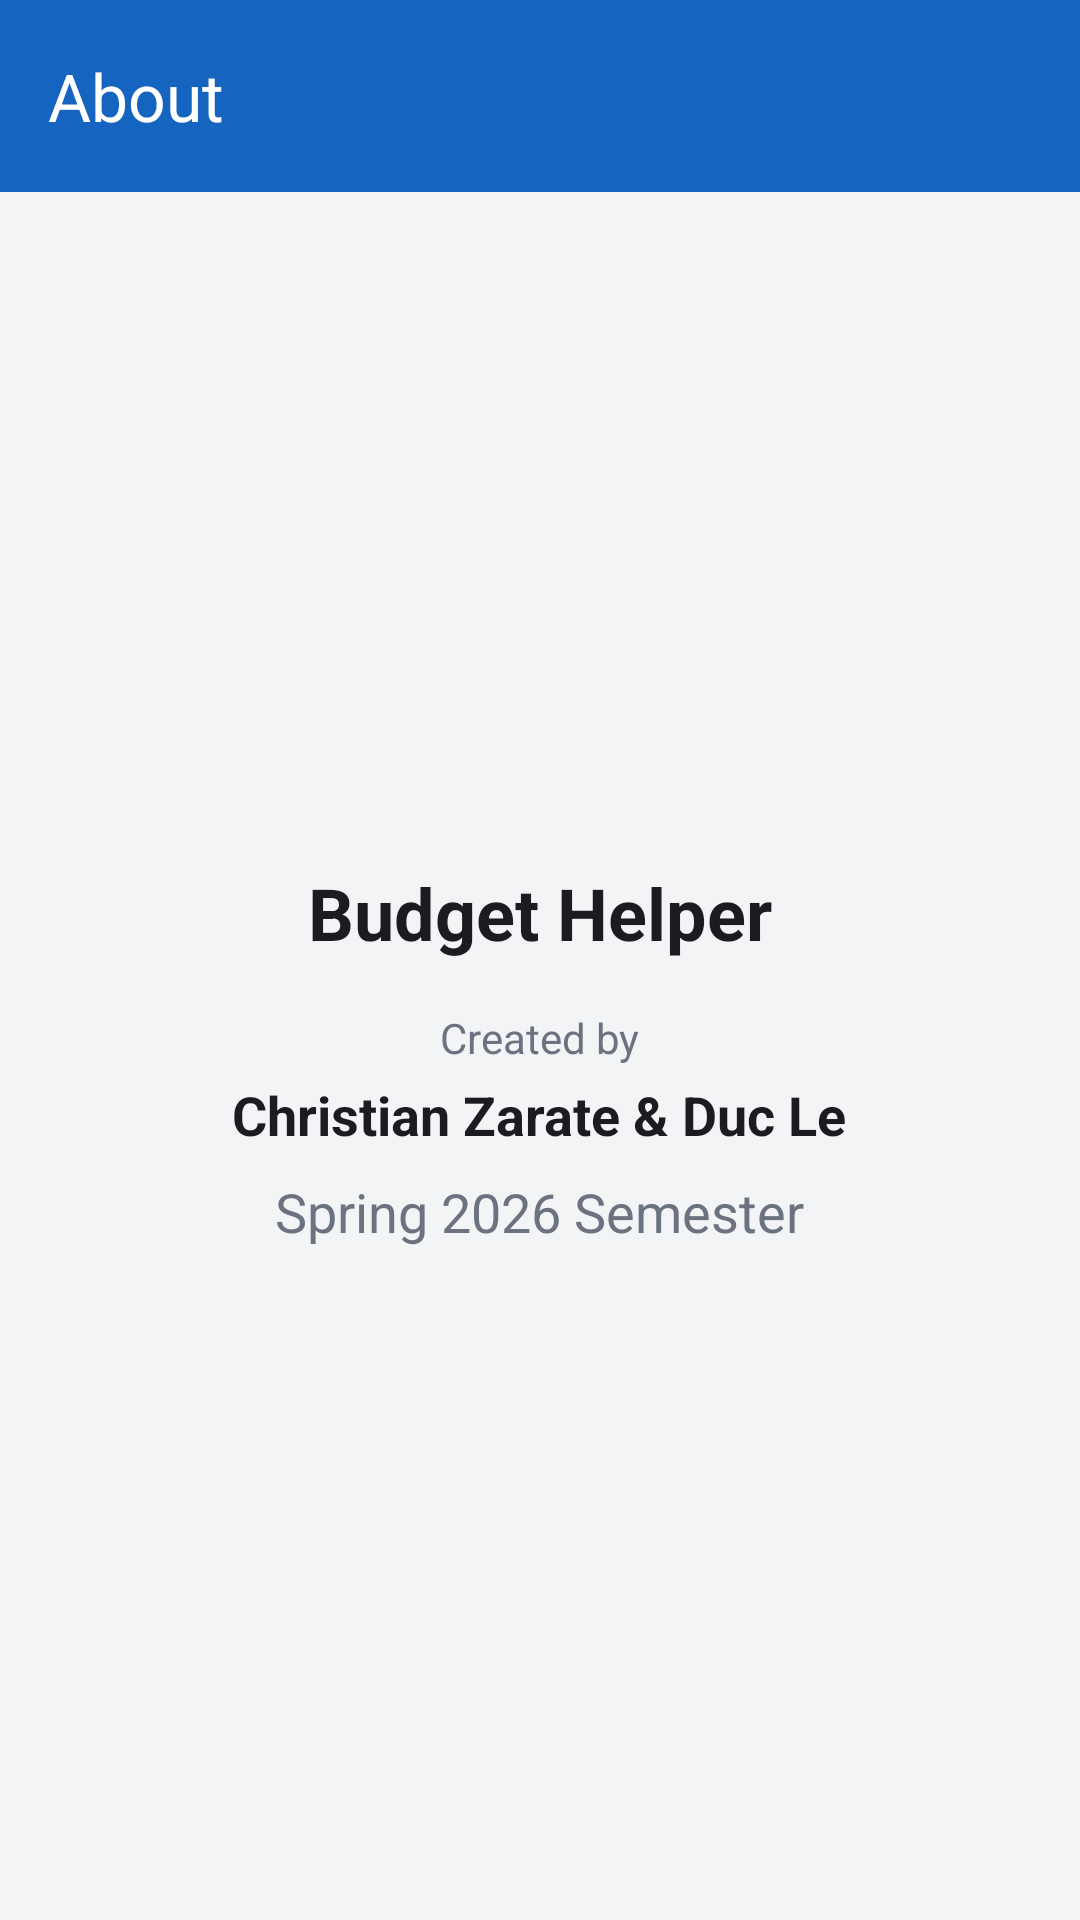

Produce the Android XML layout that renders to this screen, including the resource entries it uses.
<!-- AndroidManifest.xml: application theme Theme.BudgetHelper -->
<!-- res/layout/activity_about.xml -->
<?xml version="1.0" encoding="utf-8"?>
<LinearLayout xmlns:android="http://schemas.android.com/apk/res/android"
    xmlns:app="http://schemas.android.com/apk/res-auto"
    android:layout_width="match_parent"
    android:layout_height="match_parent"
    android:orientation="vertical"
    android:background="@color/background">

    
    <com.google.android.material.appbar.MaterialToolbar
        android:id="@+id/aboutToolbar"
        android:layout_width="match_parent"
        android:layout_height="?attr/actionBarSize"
        android:background="@color/colorPrimary"
        app:title="@string/about_title"
        app:titleTextColor="@color/white"
        app:navigationIcon="@drawable/ic_arrow_back"
        app:navigationIconTint="@color/white" />

    
    <LinearLayout
        android:layout_width="match_parent"
        android:layout_height="match_parent"
        android:gravity="center"
        android:orientation="vertical"
        android:padding="24dp">

        <TextView
            android:layout_width="wrap_content"
            android:layout_height="wrap_content"
            android:text="@string/about_app_name"
            android:textSize="24sp"
            android:textStyle="bold"
            android:textColor="@color/text_primary" />

        <TextView
            android:layout_width="wrap_content"
            android:layout_height="wrap_content"
            android:text="Created by"
            android:textSize="14sp"
            android:layout_marginTop="16dp"
            android:textColor="@color/text_secondary" />

        <TextView
            android:layout_width="wrap_content"
            android:layout_height="wrap_content"
            android:text="@string/about_author"
            android:textSize="18sp"
            android:textStyle="bold"
            android:layout_marginTop="4dp"
            android:textColor="@color/text_primary" />

        <TextView
            android:layout_width="wrap_content"
            android:layout_height="wrap_content"
            android:text="@string/about_semester"
            android:textSize="18sp"
            android:layout_marginTop="8dp"
            android:textColor="@color/text_secondary" />

    </LinearLayout>

</LinearLayout>
<!-- resources referenced by this layout -->
<resources>
  <color name="background">#F3F4F6</color>
  <color name="colorPrimary">#1565C0</color>
  <color name="text_primary">#1C1B1F</color>
  <color name="text_secondary">#6B7280</color>
  <color name="white">#FFFFFFFF</color>
  <string name="about_app_name">Budget Helper</string>
  <string name="about_author">Christian Zarate &amp; Duc Le</string>
  <string name="about_semester">Spring 2026 Semester</string>
  <string name="about_title">About</string>
  <style name="Theme.BudgetHelper" parent="Base.Theme.BudgetHelper" />
  <style name="Base.Theme.BudgetHelper" parent="Theme.Material3.DayNight.NoActionBar">
          <item name="colorPrimary">@color/colorPrimary</item>
          <item name="colorPrimaryVariant">@color/colorPrimaryDark</item>
          <item name="colorOnPrimary">@color/white</item>
          <item name="android:windowBackground">@color/background</item>
      </style>
  <color name="colorPrimaryDark">#0D47A1</color>
</resources>
